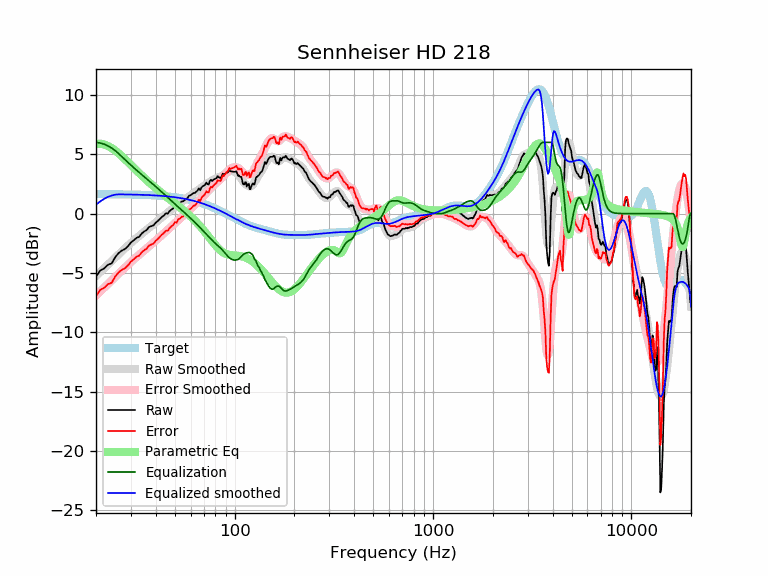

Data behind this chart, as committed beside it:
frequency, raw, error, smoothed, error_smoothed, equalization, parametric_eq, equalized_raw, equalized_smoothed, target
20, -5.30, -6.94, -5.25, -6.89, 6.00, 5.88, 0.70, 0.75, 1.64
21, -4.79, -6.43, -4.92, -6.56, 5.95, 5.89, 1.15, 1.03, 1.64
22, -4.61, -6.25, -4.60, -6.24, 5.85, 5.82, 1.23, 1.25, 1.64
23, -4.30, -5.94, -4.29, -5.92, 5.70, 5.69, 1.40, 1.41, 1.63
24, -4.19, -5.82, -3.99, -5.62, 5.52, 5.52, 1.33, 1.53, 1.63
25, -3.67, -5.30, -3.71, -5.34, 5.30, 5.31, 1.63, 1.60, 1.63
26, -3.32, -4.95, -3.44, -5.06, 5.06, 5.08, 1.74, 1.62, 1.62
27, -3.11, -4.74, -3.17, -4.80, 4.80, 4.83, 1.68, 1.62, 1.62
28, -2.98, -4.60, -2.93, -4.54, 4.54, 4.59, 1.56, 1.62, 1.62
29, -2.74, -4.36, -2.69, -4.31, 4.31, 4.34, 1.56, 1.61, 1.61
30, -2.43, -4.04, -2.47, -4.08, 4.08, 4.10, 1.65, 1.61, 1.61
31, -2.24, -3.85, -2.26, -3.86, 3.86, 3.86, 1.62, 1.60, 1.60
32, -2.04, -3.64, -2.06, -3.66, 3.66, 3.63, 1.62, 1.60, 1.60
33, -1.95, -3.54, -1.88, -3.47, 3.47, 3.42, 1.51, 1.59, 1.59
34, -1.67, -3.26, -1.70, -3.28, 3.28, 3.21, 1.61, 1.58, 1.58
35, -1.50, -3.08, -1.53, -3.10, 3.10, 3.01, 1.60, 1.58, 1.58
36, -1.38, -2.95, -1.36, -2.93, 2.93, 2.82, 1.55, 1.57, 1.57
37, -1.13, -2.69, -1.21, -2.76, 2.76, 2.64, 1.63, 1.56, 1.56
38, -1.05, -2.60, -1.05, -2.60, 2.60, 2.47, 1.55, 1.55, 1.55
39, -0.98, -2.52, -0.90, -2.44, 2.44, 2.31, 1.45, 1.54, 1.54
40, -0.76, -2.29, -0.75, -2.28, 2.28, 2.15, 1.51, 1.53, 1.53
41, -0.61, -2.13, -0.60, -2.12, 2.12, 2.00, 1.50, 1.52, 1.52
42, -0.44, -1.95, -0.45, -1.96, 1.96, 1.86, 1.52, 1.51, 1.51
43, -0.27, -1.77, -0.31, -1.80, 1.80, 1.72, 1.53, 1.49, 1.49
44, -0.15, -1.63, -0.17, -1.65, 1.65, 1.58, 1.50, 1.48, 1.48
45, 0.03, -1.44, -0.04, -1.50, 1.50, 1.45, 1.53, 1.46, 1.46
46, -0.00, -1.45, 0.09, -1.36, 1.36, 1.33, 1.35, 1.45, 1.45
47, 0.22, -1.22, 0.22, -1.21, 1.21, 1.21, 1.43, 1.43, 1.43
48, 0.34, -1.08, 0.34, -1.07, 1.07, 1.09, 1.41, 1.42, 1.42
49, 0.44, -0.96, 0.46, -0.94, 0.94, 0.97, 1.37, 1.40, 1.40
50, 0.67, -0.71, 0.58, -0.80, 0.80, 0.86, 1.47, 1.38, 1.38
51, 0.60, -0.76, 0.69, -0.67, 0.67, 0.74, 1.27, 1.36, 1.36
52, 0.87, -0.47, 0.79, -0.55, 0.55, 0.63, 1.41, 1.34, 1.34
53, 0.90, -0.42, 0.89, -0.43, 0.43, 0.52, 1.32, 1.32, 1.32
54, 1.03, -0.27, 0.99, -0.31, 0.31, 0.41, 1.33, 1.29, 1.29
55, 1.04, -0.23, 1.08, -0.19, 0.19, 0.30, 1.22, 1.27, 1.27
56, 1.14, -0.11, 1.17, -0.07, 0.07, 0.19, 1.21, 1.25, 1.25
57, 1.24, 0.02, 1.27, 0.05, -0.05, 0.08, 1.19, 1.22, 1.22
58, 1.34, 0.14, 1.36, 0.16, -0.16, -0.03, 1.17, 1.19, 1.19
59, 1.52, 0.35, 1.45, 0.28, -0.28, -0.14, 1.23, 1.17, 1.17
60, 1.55, 0.41, 1.54, 0.40, -0.40, -0.25, 1.15, 1.14, 1.14
61, 1.64, 0.53, 1.62, 0.51, -0.51, -0.36, 1.12, 1.11, 1.11
62, 1.74, 0.66, 1.71, 0.62, -0.62, -0.47, 1.11, 1.08, 1.08
63, 1.74, 0.69, 1.79, 0.74, -0.74, -0.59, 1.00, 1.05, 1.05
64, 1.85, 0.83, 1.87, 0.85, -0.85, -0.71, 1.00, 1.02, 1.02
65, 1.95, 0.96, 1.95, 0.96, -0.96, -0.82, 0.98, 0.99, 0.99
66, 2.13, 1.17, 2.03, 1.08, -1.08, -0.94, 1.05, 0.95, 0.95
67, 1.97, 1.05, 2.11, 1.19, -1.19, -1.07, 0.78, 0.92, 0.92
68, 2.20, 1.31, 2.19, 1.31, -1.31, -1.19, 0.89, 0.88, 0.88
69, 2.31, 1.46, 2.27, 1.42, -1.42, -1.31, 0.89, 0.85, 0.85
70, 2.35, 1.53, 2.35, 1.53, -1.53, -1.44, 0.81, 0.81, 0.81
71, 2.45, 1.67, 2.42, 1.64, -1.64, -1.57, 0.80, 0.78, 0.78
72, 2.62, 1.88, 2.49, 1.75, -1.75, -1.69, 0.86, 0.74, 0.74
73, 2.49, 1.78, 2.56, 1.86, -1.86, -1.82, 0.63, 0.70, 0.70
74, 2.45, 1.78, 2.62, 1.96, -1.96, -1.95, 0.49, 0.66, 0.66
75, 2.76, 2.13, 2.68, 2.06, -2.06, -2.08, 0.70, 0.62, 0.62
76, 2.85, 2.26, 2.74, 2.16, -2.16, -2.20, 0.69, 0.59, 0.59
77, 2.75, 2.20, 2.80, 2.26, -2.26, -2.32, 0.49, 0.55, 0.55
78, 2.85, 2.34, 2.85, 2.35, -2.35, -2.44, 0.50, 0.51, 0.51
79, 2.90, 2.43, 2.90, 2.44, -2.44, -2.56, 0.46, 0.47, 0.47
... 553 more rows
